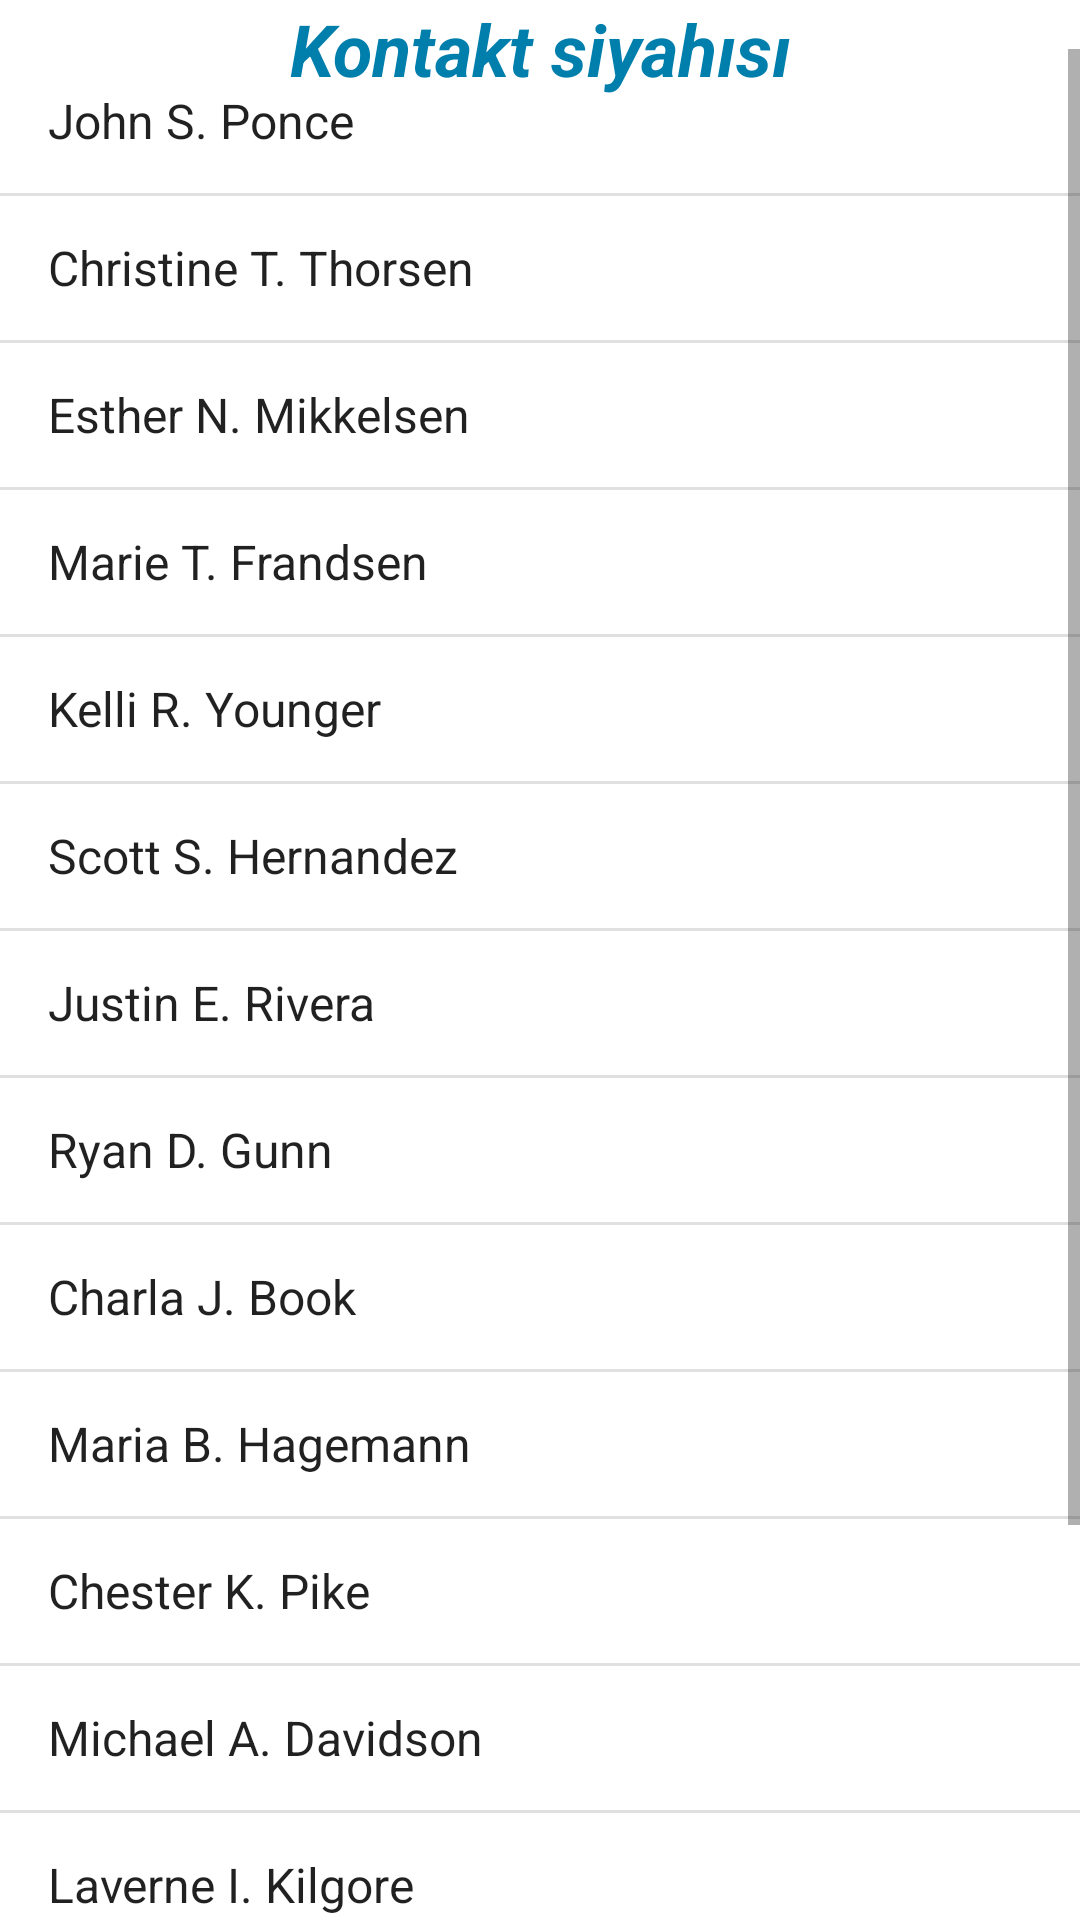

Produce the Android XML layout that renders to this screen, including the resource entries it uses.
<!-- AndroidManifest.xml: application theme Theme.CalcFragment -->
<!-- res/layout/fragment_contact_list.xml -->
<?xml version="1.0" encoding="utf-8"?>
<androidx.constraintlayout.widget.ConstraintLayout xmlns:android="http://schemas.android.com/apk/res/android"
    xmlns:app="http://schemas.android.com/apk/res-auto"
    xmlns:tools="http://schemas.android.com/tools"
    android:layout_width="match_parent"
    android:layout_height="match_parent"
    android:layout_margin="4dp"
    tools:context=".fragments.ContactListFragment">

    <TextView
        android:id="@+id/tv_contact_list"
        android:layout_width="match_parent"
        android:layout_height="0dp"
        android:layout_marginBottom="16dp"
        android:gravity="center"
        android:text="Kontakt siyahısı"
        android:textColor="#007FAC"
        android:textSize="24sp"
        android:textStyle="italic|bold"
        app:layout_constraintEnd_toEndOf="parent"
        app:layout_constraintStart_toStartOf="parent"
        app:layout_constraintTop_toTopOf="parent" />

    <ListView
        android:id="@+id/lv_c_list"
        android:layout_width="match_parent"
        android:layout_height="wrap_content"
        android:entries="@array/contact_names"
        android:overScrollMode="always"
        app:layout_constraintBottom_toBottomOf="parent"
        app:layout_constraintEnd_toEndOf="parent"
        app:layout_constraintStart_toStartOf="parent"
        app:layout_constraintTop_toBottomOf="@+id/tv_contact_list" />

</androidx.constraintlayout.widget.ConstraintLayout>
<!-- resources referenced by this layout -->
<resources>
  <string-array name="contact_names">
          <item> John S. Ponce </item>
          <item> Christine T. Thorsen </item>
          <item> Esther N. Mikkelsen </item>
          <item> Marie T. Frandsen </item>
          <item> Kelli R. Younger </item>
          <item> Scott S. Hernandez </item>
          <item> Justin E. Rivera </item>
          <item> Ryan D. Gunn </item>
          <item> Charla J. Book </item>
          <item> Maria B. Hagemann </item>
          <item> Chester K. Pike </item>
          <item> Michael A. Davidson</item>
          <item> Laverne I. Kilgore </item>
          <item> Lee N. Siegel </item>
          <item> Mark L. Regina </item>
          <item> Mary W. Diebold </item>
          <item> Sofia Fernandes Castro </item>
  
      </string-array>
  <style name="Theme.CalcFragment" parent="Theme.MaterialComponents.DayNight.DarkActionBar">
          
          <item name="colorPrimary">@color/purple_500</item>
          <item name="colorPrimaryVariant">@color/purple_700</item>
          <item name="colorOnPrimary">@color/white</item>
          
          <item name="colorSecondary">@color/teal_200</item>
          <item name="colorSecondaryVariant">@color/teal_700</item>
          <item name="colorOnSecondary">@color/black</item>
          
          <item name="android:statusBarColor" tools:targetApi="l">?attr/colorPrimaryVariant</item>
          
      </style>
  <!-- not gathered from this repository: default colours our renderer supplied (Android Studio template values) -->
  <color name="purple_500">#FF6200EE</color>
  <color name="purple_700">#FF3700B3</color>
  <color name="teal_200">#FF03DAC5</color>
  <color name="teal_700">#FF018786</color>
  <color name="black">#FF000000</color>
  <color name="white">#FFFFFFFF</color>
</resources>
